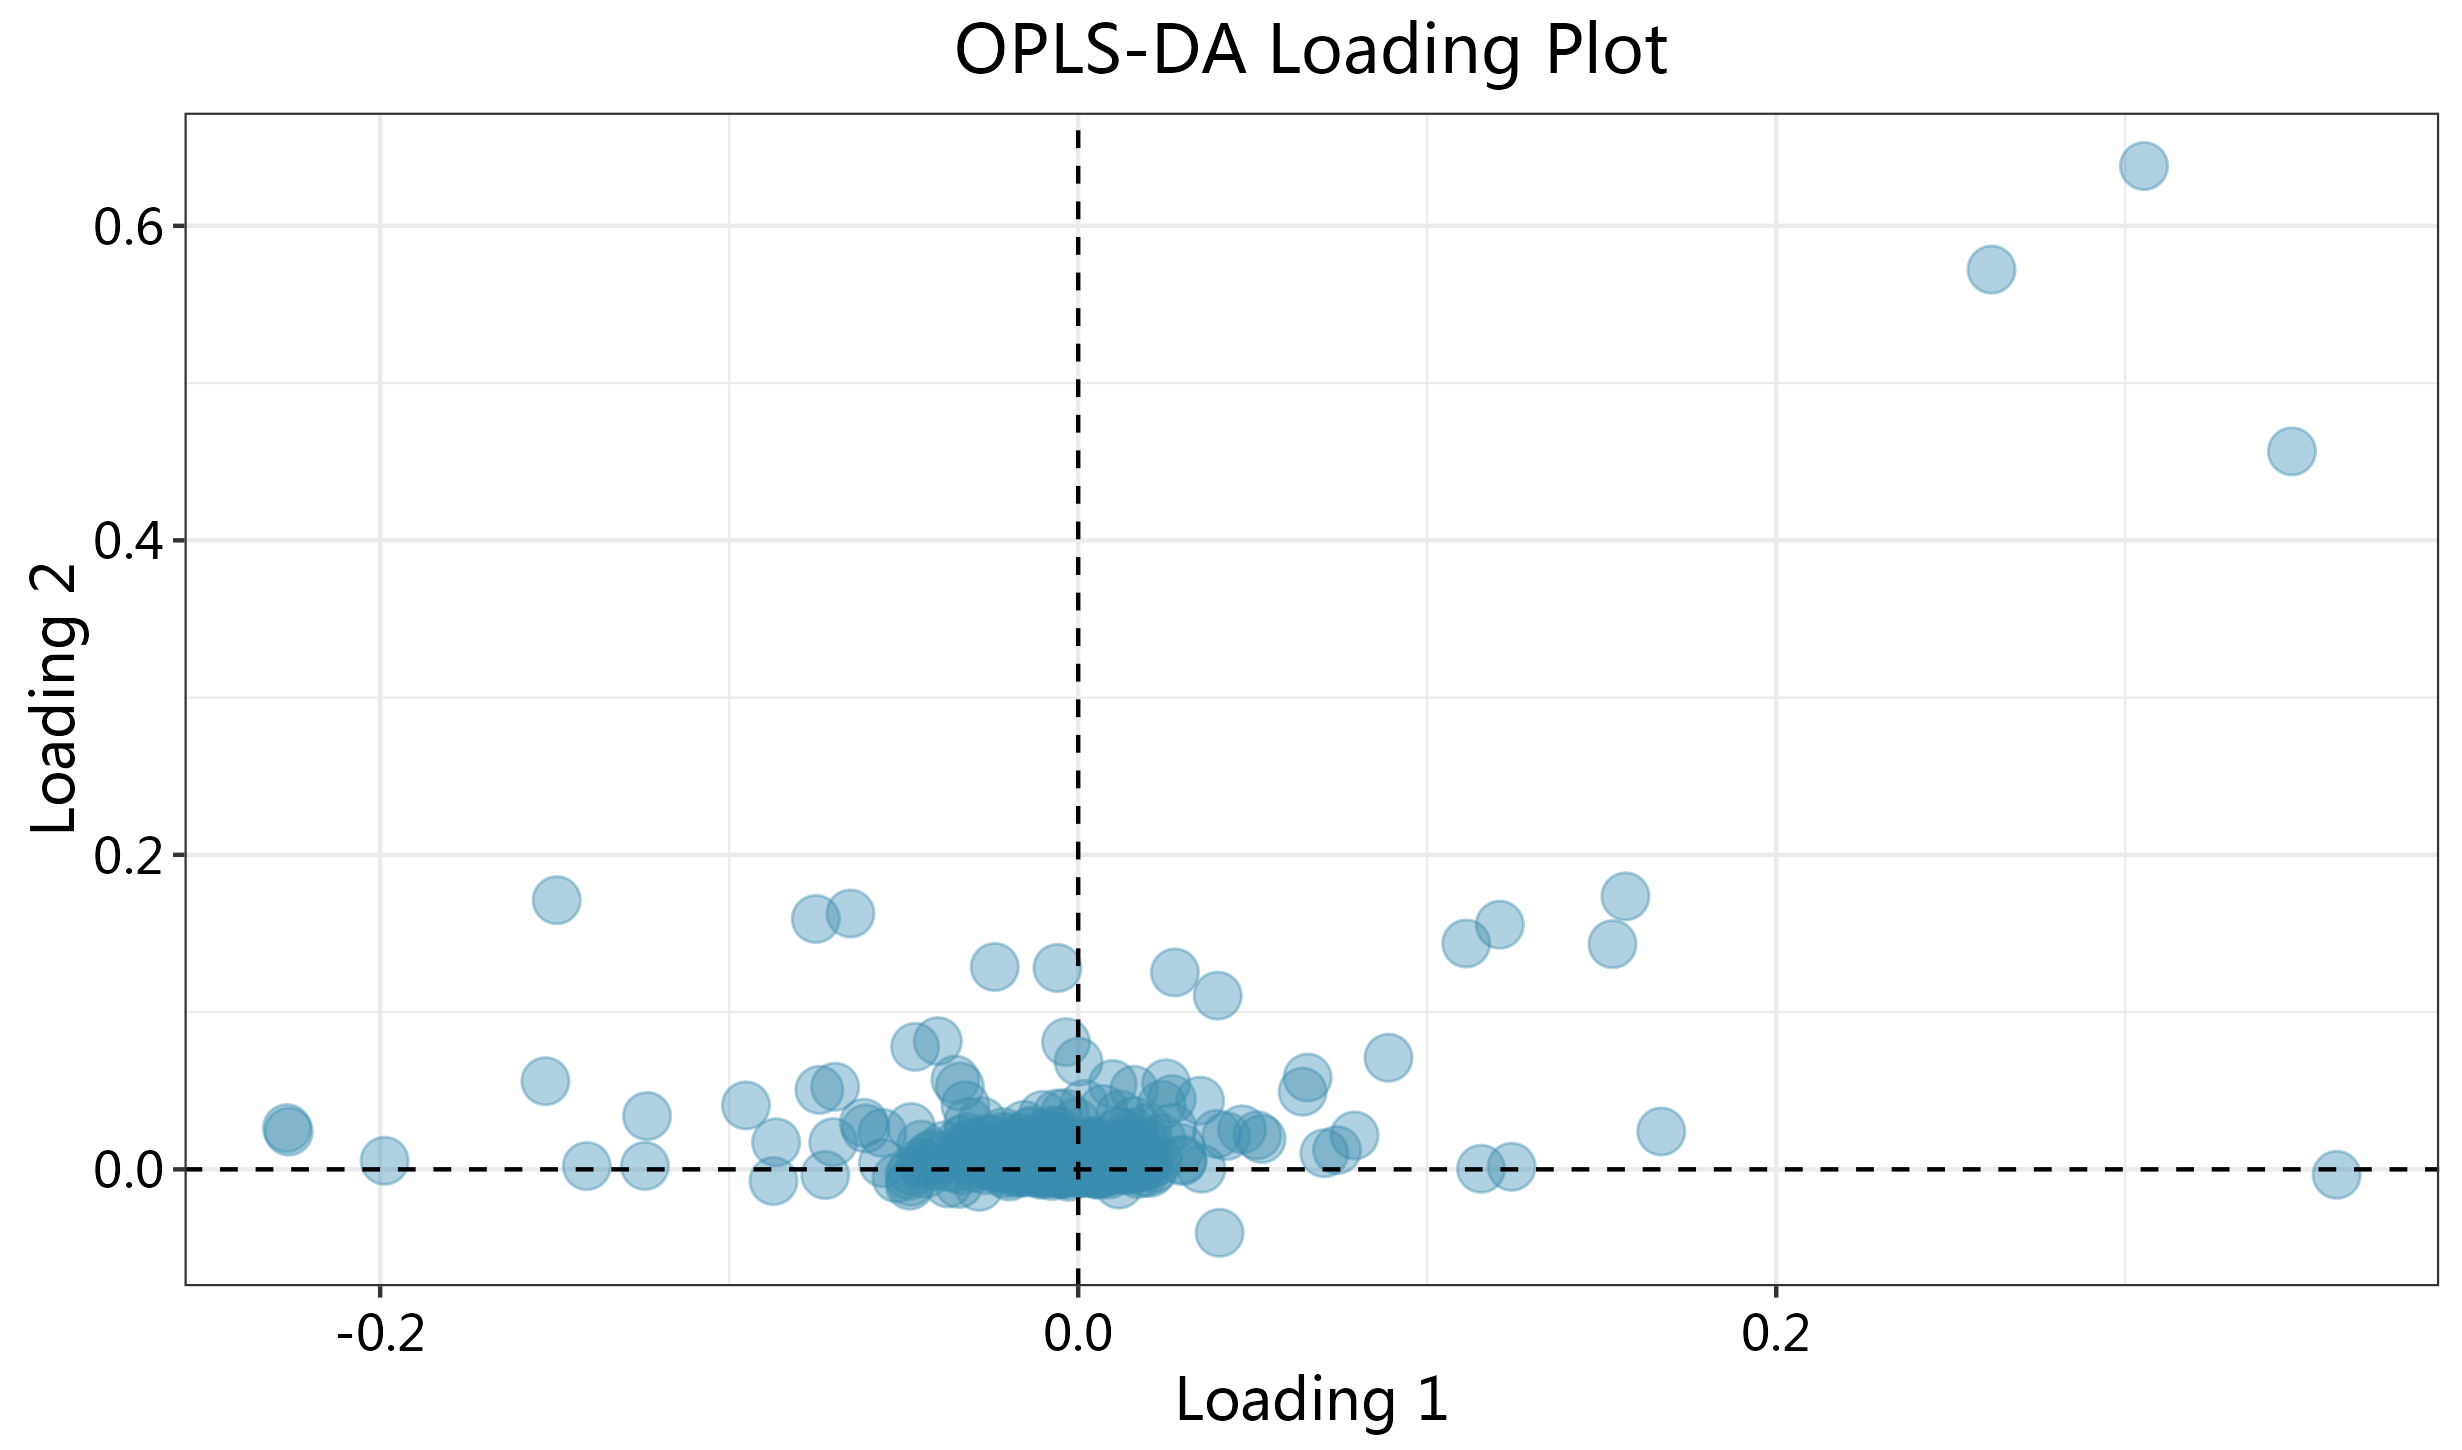

Data behind this chart, as committed beside it:
, p1, o1, mz
72.99, -0.006325, 0.001601, 72.99
73.03, 0.02987, 0.005218, 73.03
74.03, 0.003672, 0.002372, 74.03
75.01, -0.007483, -0.004213, 75.01
80.03, 0.001487, -0.000232, 80.03
83.01, -0.003685, 0.0001371, 83.01
83.05, 0.00611, 0.002198, 83.05
88.04, -0.01346, 0.007248, 88.04
89.03, -0.1987, 0.005463, 89.03
91.03, -0.01664, -0.001645, 91.03
91.06, 0.01877, 0.002098, 91.06
92.03, -0.01163, 0.003757, 92.03
93.04, -0.00353, 0.001055, 93.04
96.97, -0.03148, 0.03019, 96.97
99.01, -0.01047, -0.003466, 99.01
99.05, 0.004181, 0.004534, 99.05
101, -0.01769, 0.01228, 101
101.1, -0.002894, 0.00309, 101.1
102.1, -0.02955, 0.008965, 102.1
103, -0.003523, 0.0001278, 103
103, -0.01466, 0.002671, 103
104, -0.01438, 0.003481, 104
107, 0.005786, 0.002757, 107
108, -0.01369, 0.008961, 108
109, -0.01555, 0.002302, 109
109.1, -0.001155, 0.004136, 109.1
110, -0.01326, 0.002355, 110
111, -0.009685, 0.003085, 111
111, -0.02283, 0.00119, 111
113, -0.02267, 0.00882, 113
114.1, 0.003462, 0.002541, 114.1
114.9, 0.002066, -0.0008382, 114.9
115, -0.06144, 0.02965, 115
115, 0.007372, 0.002499, 115
116, 0.01328, -0.000217, 116
117, 0.05257, 0.01933, 117
118.1, -0.04423, 0.003155, 118.1
119, 0.0136, 0.00271, 119
119.1, 0.004373, 0.003027, 119.1
120, -0.006907, 0.003867, 120
125, -0.001351, -0.0009481, 125
125, 0.01955, 0.006092, 125
125, -0.0001836, 0.003085, 125
125.1, -0.001225, 0.002919, 125.1
126, 0.01597, 0.00499, 126
127.1, 0.002504, 0.003627, 127.1
128.1, -0.006378, 0.002586, 128.1
129, -0.01505, 0.004528, 129
129, -0.01584, -0.0003894, 129
131, -0.005002, 0.003937, 131
131, -0.005726, 0.002998, 131
131.1, -0.00214, 0.001384, 131.1
131.1, -0.001683, 0.001527, 131.1
132, -0.03916, 0.007882, 132
133, -3.40167206535189e-05, 0.001614, 133
134, -0.05592, 0.003954, 134
135, 0.02, 0.002302, 135
137.1, 0.008268, 0.001193, 137.1
137.1, -0.0009909, -0.0002967, 137.1
138, 0.02699, 0.02644, 138
... 1,070 more rows
